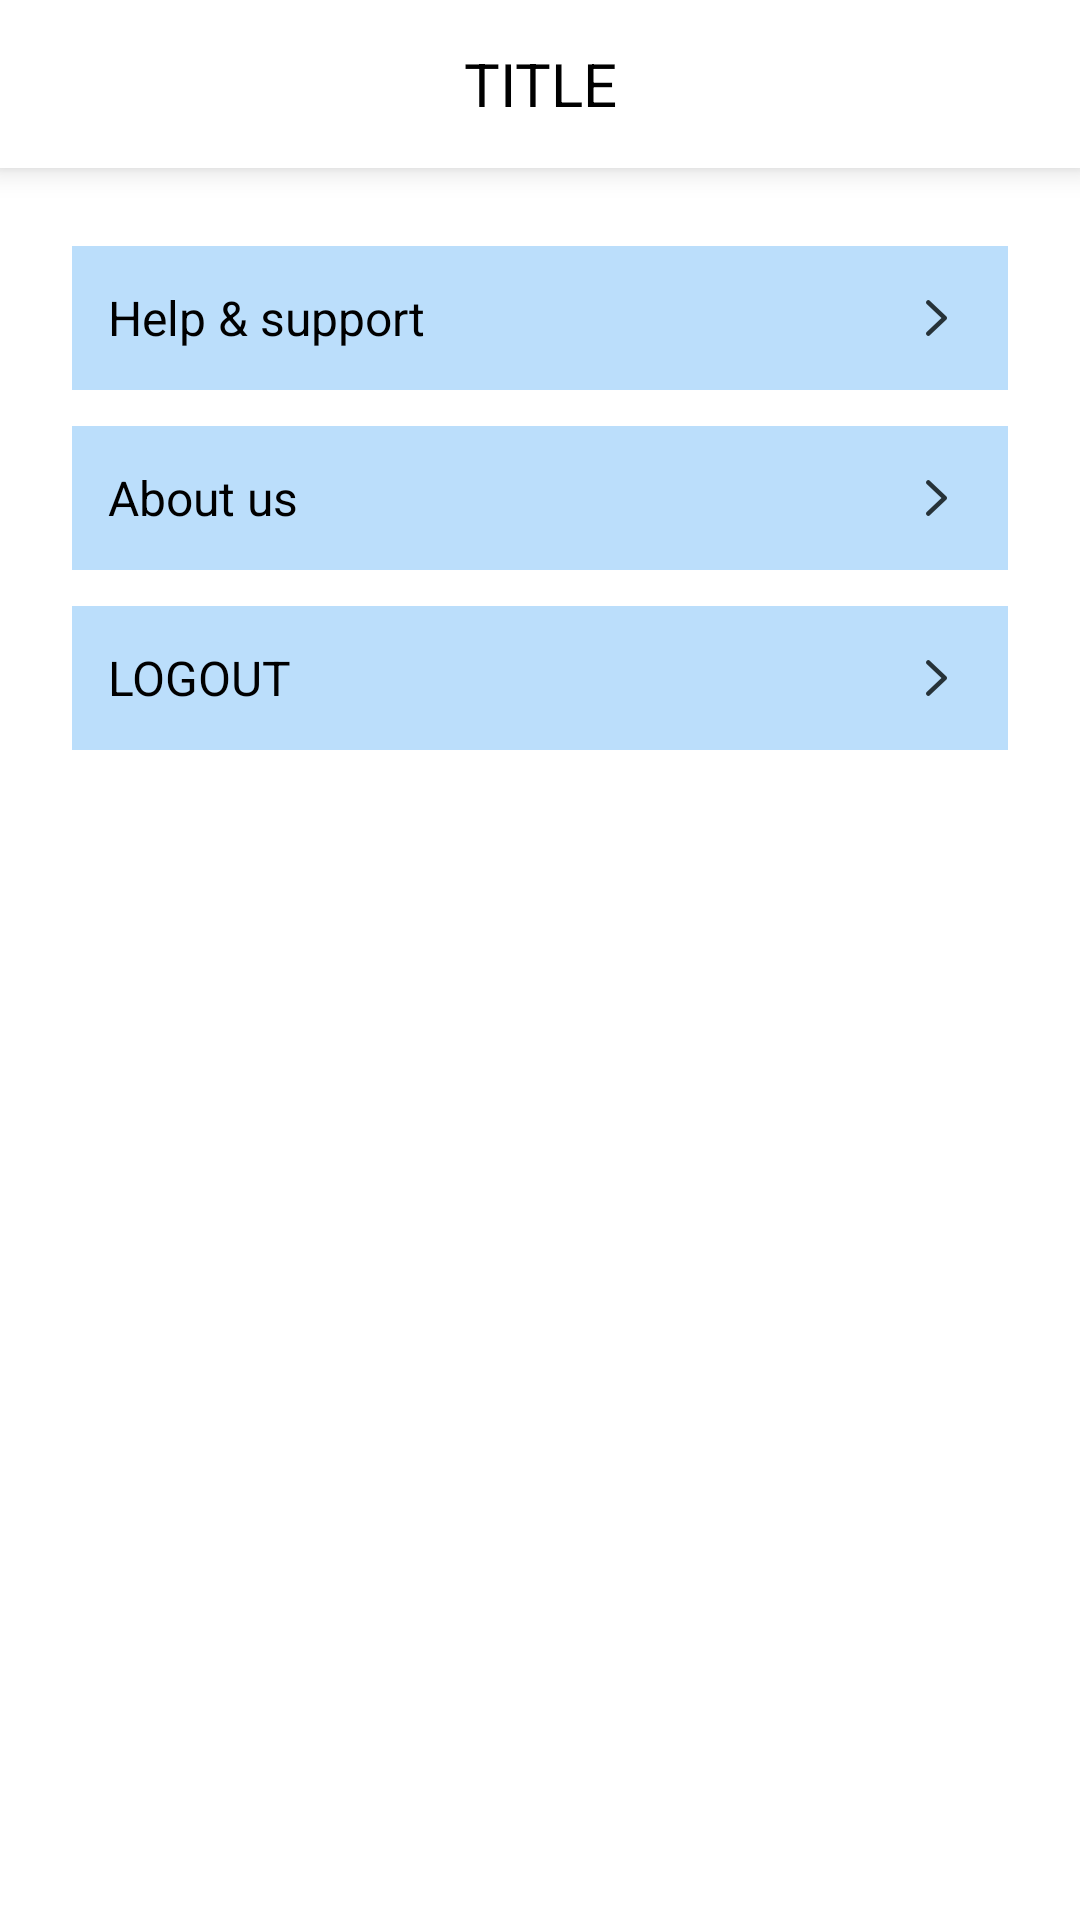

Write the Android layout XML for this screen, with the resource values it uses.
<!-- AndroidManifest.xml: application theme AppTheme -->
<!-- res/layout/activity_help_support.xml -->
<?xml version="1.0" encoding="utf-8"?>
<RelativeLayout xmlns:android="http://schemas.android.com/apk/res/android"
    xmlns:app="http://schemas.android.com/apk/res-auto"
    xmlns:tools="http://schemas.android.com/tools"
    android:layout_width="match_parent"
    android:layout_height="match_parent"
    android:background="@color/white"
    app:layout_behavior="@string/appbar_scrolling_view_behavior"
    tools:context="com.umkc.medspace.doctor.Login">

    <android.support.design.widget.AppBarLayout
        android:id="@+id/appBar"
        android:layout_width="match_parent"
        android:layout_height="wrap_content"
        android:background="@android:color/transparent"
        android:elevation="6dp"
        android:theme="@style/AppTheme.AppBarOverlay">

        <include layout="@layout/toolbar" />

    </android.support.design.widget.AppBarLayout>

    <RelativeLayout
        android:layout_width="match_parent"
        android:layout_height="wrap_content"
        android:layout_below="@+id/appBar"
        app:layout_behavior="@string/appbar_scrolling_view_behavior">

        <include layout="@layout/content_help_support" />

    </RelativeLayout>


</RelativeLayout>
<!-- res/layout/toolbar.xml (included above) -->
<?xml version="1.0" encoding="utf-8"?>
<android.support.v7.widget.Toolbar xmlns:android="http://schemas.android.com/apk/res/android"
    xmlns:app="http://schemas.android.com/apk/res-auto"
    android:id="@+id/toolbar"
    android:layout_width="match_parent"
    android:layout_height="?attr/actionBarSize"
    android:background="?attr/colorPrimary"
    android:minHeight="?attr/actionBarSize"
    android:theme="@style/AppTheme.AppBarOverlay"
    app:contentInsetStart="0dp"
    app:popupTheme="@style/AppTheme.PopupOverlay">

    <RelativeLayout
        android:layout_width="match_parent"
        android:layout_height="match_parent">

        <ImageView
            android:id="@+id/toolbar_back"
            android:layout_width="wrap_content"
            android:layout_height="match_parent"
            android:layout_alignParentLeft="true"
            android:layout_alignParentStart="true"
            android:gravity="center"
            android:padding="14dp"
            android:src="@drawable/back"
            android:visibility="gone" />

        <ImageView
            android:id="@+id/toolbar_menu"
            android:layout_width="wrap_content"
            android:layout_height="match_parent"
            android:layout_alignParentLeft="true"
            android:layout_alignParentStart="true"
            android:gravity="center"
            android:padding="14dp"
            android:src="@drawable/menu"
            android:visibility="gone" />

        <TextView
            android:id="@+id/toolbar_title"
            android:layout_width="match_parent"
            android:layout_height="match_parent"
            android:ellipsize="end"
            android:gravity="center"
            android:maxLength="20"
            android:maxLines="1"
            android:text="TITLE"
            android:textColor="#000000"
            android:textSize="@dimen/header_text" />


        <Button
            android:id="@+id/tvReset"
            android:layout_width="wrap_content"
            android:layout_height="wrap_content"
            android:layout_alignParentEnd="true"
            android:layout_centerVertical="true"
            android:background="@android:color/transparent"
            android:padding="12dp"
            android:text="CLEAR"
            android:textColor="@color/white"
            android:textSize="@dimen/static_text_normal"
            android:visibility="gone" />


    </RelativeLayout>


</android.support.v7.widget.Toolbar>
<!-- res/layout/content_help_support.xml (included above) -->
<?xml version="1.0" encoding="utf-8"?>
<LinearLayout xmlns:android="http://schemas.android.com/apk/res/android"
    android:layout_width="match_parent"
    android:layout_height="match_parent"
    android:background="@color/white"
    android:orientation="vertical">

    <RelativeLayout
        android:id="@+id/rl3"
        android:layout_width="match_parent"
        android:layout_height="wrap_content"
        android:layout_marginBottom="6dp"
        android:layout_marginLeft="24dp"
        android:layout_marginRight="24dp"
        android:layout_marginTop="26dp"
        android:background="@color/mid_blue"
        android:gravity="center"
        android:padding="12dp">

        <TextView
            android:id="@+id/tv1"
            android:layout_width="wrap_content"
            android:layout_height="wrap_content"
            android:layout_centerVertical="true"
            android:text="Help &amp; support"
            android:textColor="@color/black"
            android:textSize="@dimen/static_text_large" />

        <ImageView
            android:id="@+id/iv"
            android:layout_width="wrap_content"
            android:layout_height="wrap_content"
            android:layout_alignParentEnd="true"
            android:src="@drawable/right_arrow" />

    </RelativeLayout>

    <RelativeLayout
        android:id="@+id/rl2"
        android:layout_width="match_parent"
        android:layout_height="wrap_content"
        android:layout_marginBottom="6dp"
        android:layout_marginLeft="24dp"
        android:layout_marginRight="24dp"
        android:layout_marginTop="6dp"
        android:background="@color/mid_blue"
        android:gravity="center"
        android:padding="12dp">

        <TextView
            android:id="@+id/tv2"
            android:layout_width="wrap_content"
            android:layout_height="wrap_content"
            android:layout_centerVertical="true"
            android:text="About us"
            android:textColor="@color/black"
            android:textSize="@dimen/static_text_large" />

        <ImageView
            android:id="@+id/iv3"
            android:layout_width="wrap_content"
            android:layout_height="wrap_content"
            android:layout_alignParentEnd="true"
            android:src="@drawable/right_arrow" />

    </RelativeLayout>


    <RelativeLayout
        android:id="@+id/rl1"
        android:layout_width="match_parent"
        android:layout_height="wrap_content"
        android:layout_marginBottom="6dp"
        android:layout_marginLeft="24dp"
        android:layout_marginRight="24dp"
        android:layout_marginTop="6dp"
        android:background="@color/mid_blue"
        android:gravity="center"
        android:padding="12dp">

        <TextView
            android:id="@+id/logout"
            android:layout_width="wrap_content"
            android:layout_height="wrap_content"
            android:layout_centerVertical="true"
            android:text="LOGOUT"
            android:textColor="@color/black"
            android:textSize="@dimen/static_text_large" />

        <ImageView
            android:id="@+id/ivLogout"
            android:layout_width="wrap_content"
            android:layout_height="wrap_content"
            android:layout_alignParentEnd="true"
            android:src="@drawable/right_arrow" />

    </RelativeLayout>

</LinearLayout>
<!-- resources referenced by this layout -->
<resources>
  <color name="black">#000000</color>
  <color name="mid_blue">#bbdefb</color>
  <color name="white">#FFFFFF</color>
  <dimen name="header_text">20dp</dimen>
  <dimen name="static_text_large">16dp</dimen>
  <dimen name="static_text_normal">14dp</dimen>
  <!-- drawable back: png bitmap (drawable, 1623 bytes) -->
  <!-- drawable menu: png bitmap (drawable, 433 bytes) -->
  <!-- drawable right_arrow: png bitmap (drawable-hdpi, 1325 bytes) -->
  <style name="AppTheme.AppBarOverlay" parent="ThemeOverlay.AppCompat.Dark.ActionBar" />
  <style name="AppTheme.PopupOverlay" parent="ThemeOverlay.AppCompat.Light" />
  <style name="AppTheme" parent="Base.Theme.AppCompat.Light">
          
          <item name="colorPrimary">@color/colorPrimary</item>
          <item name="colorPrimaryDark">#FFFFFF</item>
          <item name="colorAccent">@color/colorAccent</item>
          <item name="windowActionBar">false</item>
          <item name="windowNoTitle">true</item>
          <item name="android:windowLightStatusBar" tools:targetApi="23">true</item>
      </style>
  <color name="colorPrimary">#FFFFFF</color>
  <color name="colorAccent">#808080</color>
</resources>
